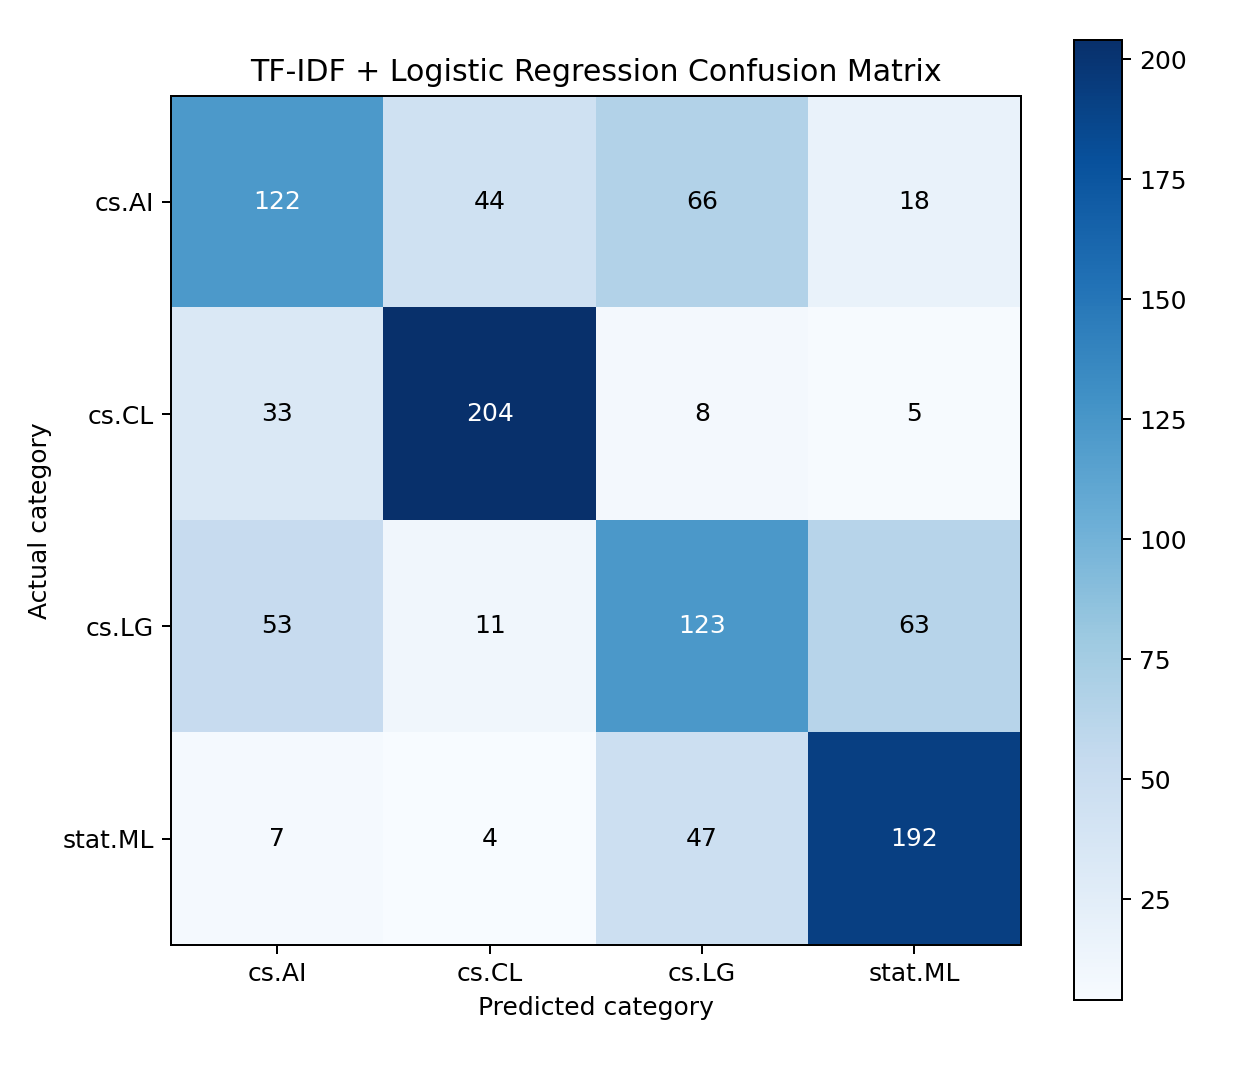

Data behind this chart, as committed beside it:
actual/predicted, cs.AI, cs.CL, cs.LG, stat.ML
cs.AI, 122, 44, 66, 18
cs.CL, 33, 204, 8, 5
cs.LG, 53, 11, 123, 63
stat.ML, 7, 4, 47, 192
